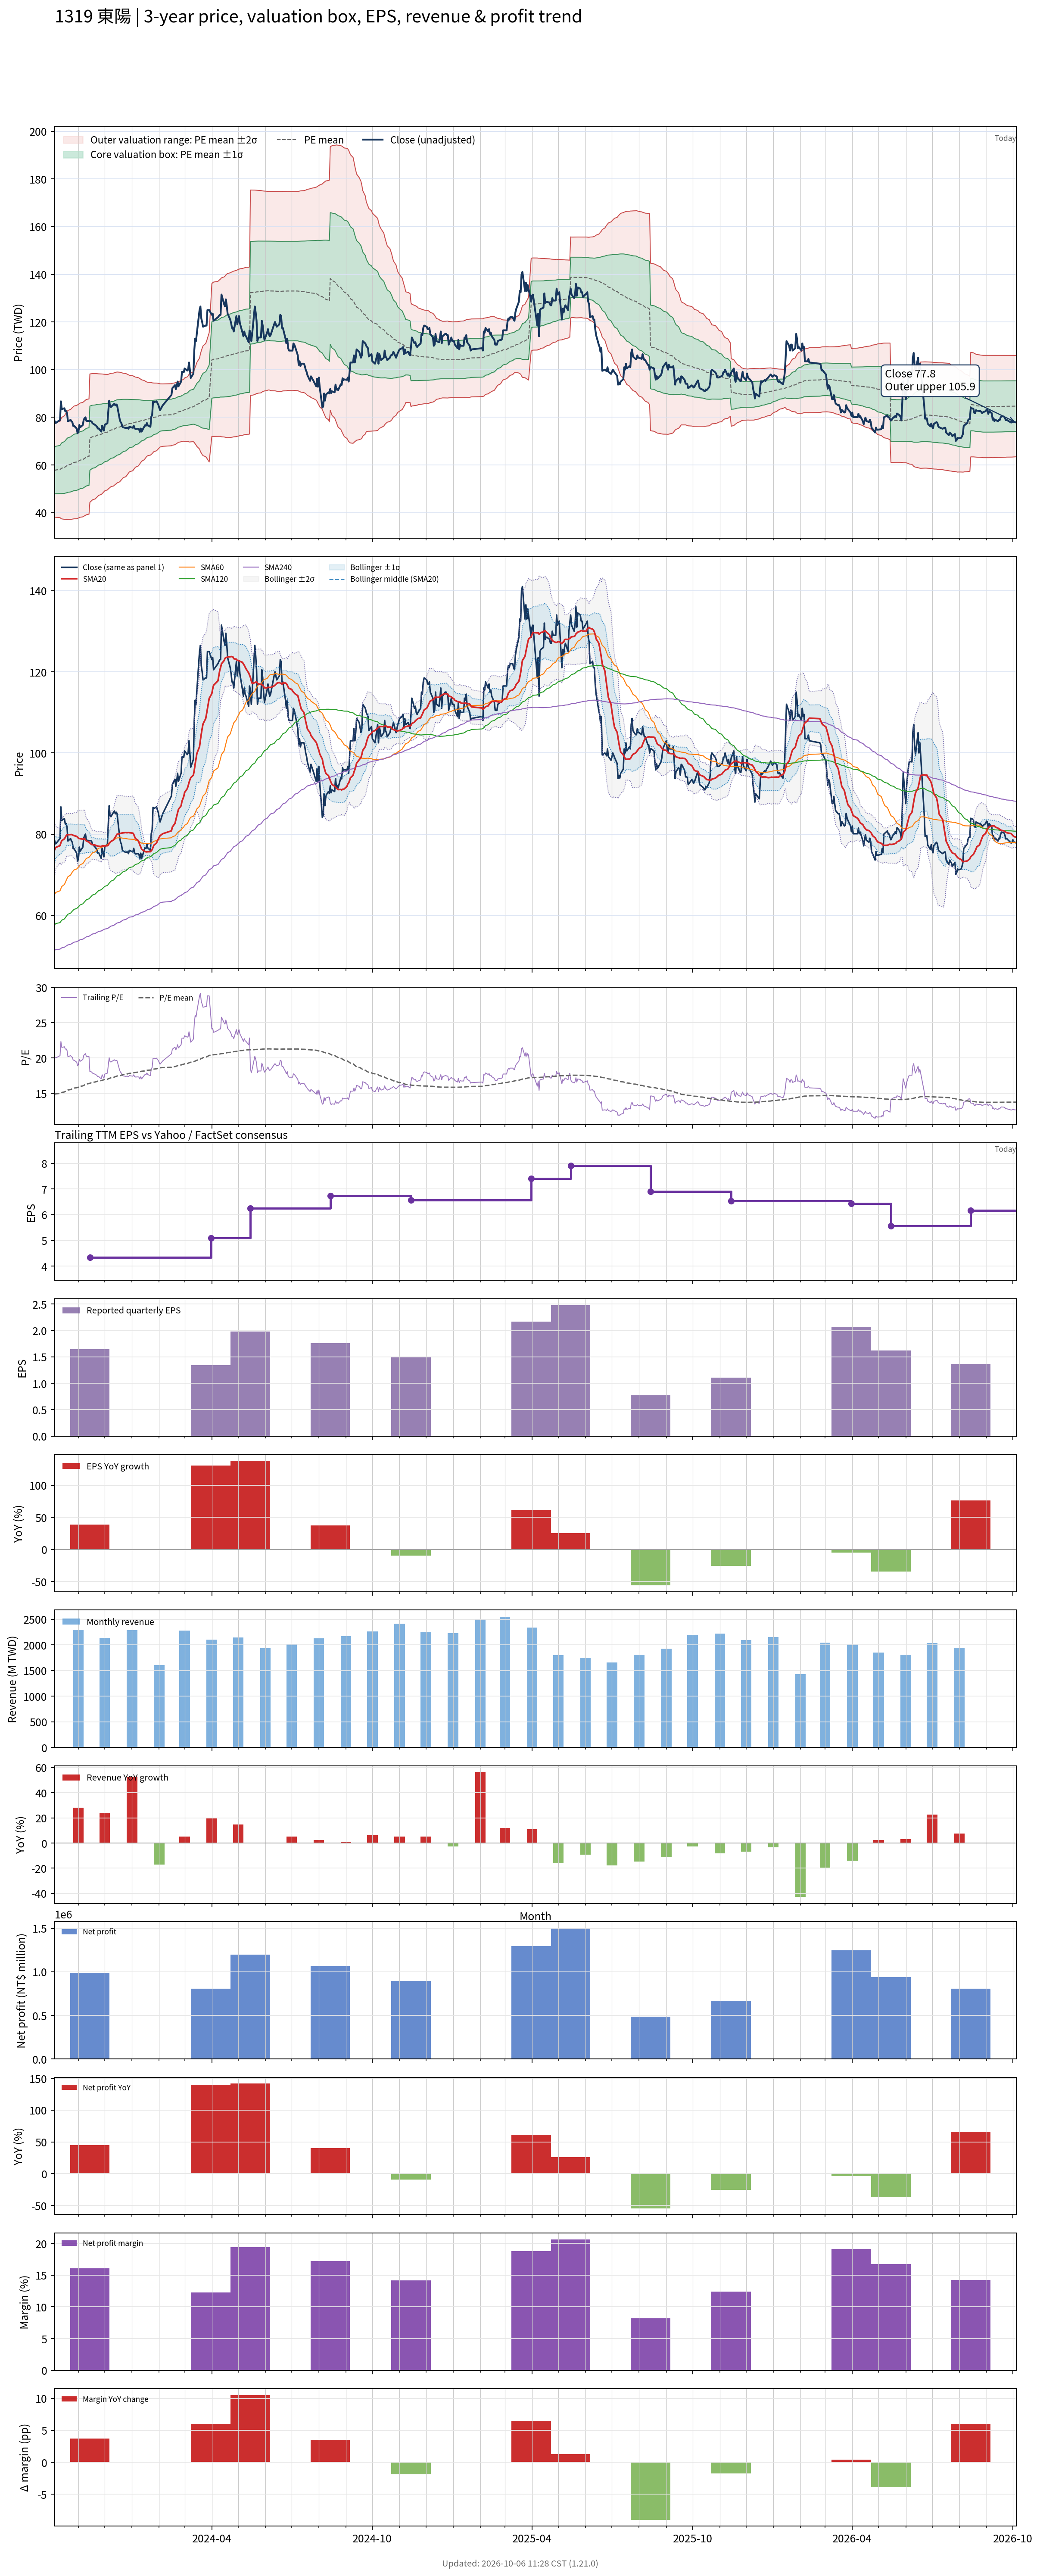

Data behind this chart, as committed beside it:
# chart-version: skill-stock-dynamic-val…
date, close, available_date, period_end, eps, ttm_eps, pe, pe_mean, pe_std, price_m2, price_m1, price_mean, price_p1, price_p2, forward_eps, forward_pe, forward_pe_mean, forward_pe_std, forward_price_m2, forward_price_m1, forward_price_mean, forward_price_p1, forward_price_p2, sma20
2023-10-05, 78.3, 2023-08-14, 2023-06-30, 1.28, 3.88, 20.18, 14.86, 2.523, 38.09, 47.88, 57.67, 67.46, 77.25, , , , , , , , , , 76.2
2023-10-06, 77.6, 2023-08-14, 2023-06-30, 1.28, 3.88, 20, 14.92, 2.56, 38.02, 47.96, 57.89, 67.83, 77.76, , , , , , , , , , 76.71
2023-10-11, 78.9, 2023-08-14, 2023-06-30, 1.28, 3.88, 20.34, 14.98, 2.604, 37.91, 48.01, 58.12, 68.22, 78.32, , , , , , , , , , 77.17
2023-10-12, 86.7, 2023-08-14, 2023-06-30, 1.28, 3.88, 22.35, 15.05, 2.686, 37.56, 47.98, 58.4, 68.82, 79.24, , , , , , , , , , 77.88
2023-10-13, 83.4, 2023-08-14, 2023-06-30, 1.28, 3.88, 21.49, 15.12, 2.745, 37.37, 48.02, 58.67, 69.31, 79.96, , , , , , , , , , 78.38
2023-10-16, 83.8, 2023-08-14, 2023-06-30, 1.28, 3.88, 21.6, 15.19, 2.8, 37.21, 48.08, 58.94, 69.81, 80.67, , , , , , , , , , 78.84
2023-10-17, 82.5, 2023-08-14, 2023-06-30, 1.28, 3.88, 21.26, 15.26, 2.845, 37.15, 48.19, 59.22, 70.26, 81.3, , , , , , , , , , 79.19
2023-10-18, 82.6, 2023-08-14, 2023-06-30, 1.28, 3.88, 21.29, 15.33, 2.889, 37.08, 48.28, 59.49, 70.7, 81.91, , , , , , , , , , 79.61
2023-10-19, 81.7, 2023-08-14, 2023-06-30, 1.28, 3.88, 21.06, 15.4, 2.926, 37.05, 48.41, 59.76, 71.11, 82.47, , , , , , , , , , 79.88
2023-10-20, 78.3, 2023-08-14, 2023-06-30, 1.28, 3.88, 20.18, 15.46, 2.949, 37.12, 48.56, 60, 71.44, 82.88, , , , , , , , , , 79.84
2023-10-23, 78.9, 2023-08-14, 2023-06-30, 1.28, 3.88, 20.34, 15.52, 2.974, 37.15, 48.69, 60.23, 71.77, 83.31, , , , , , , , , , 79.89
2023-10-24, 78.3, 2023-08-14, 2023-06-30, 1.28, 3.88, 20.18, 15.58, 2.995, 37.22, 48.84, 60.46, 72.08, 83.71, , , , , , , , , , 79.91
2023-10-25, 78, 2023-08-14, 2023-06-30, 1.28, 3.88, 20.1, 15.64, 3.016, 37.27, 48.98, 60.68, 72.38, 84.09, , , , , , , , , , 79.83
2023-10-26, 76.4, 2023-08-14, 2023-06-30, 1.28, 3.88, 19.69, 15.69, 3.034, 37.33, 49.1, 60.87, 72.64, 84.41, , , , , , , , , , 79.72
2023-10-27, 76.4, 2023-08-14, 2023-06-30, 1.28, 3.88, 19.69, 15.74, 3.049, 37.41, 49.24, 61.07, 72.9, 84.73, , , , , , , , , , 79.62
2023-10-30, 75.3, 2023-08-14, 2023-06-30, 1.28, 3.88, 19.41, 15.79, 3.063, 37.48, 49.36, 61.25, 73.13, 85.02, , , , , , , , , , 79.44
2023-10-31, 73.3, 2023-08-14, 2023-06-30, 1.28, 3.88, 18.89, 15.83, 3.068, 37.62, 49.52, 61.43, 73.33, 85.23, , , , , , , , , , 79.19
2023-11-01, 74, 2023-08-14, 2023-06-30, 1.28, 3.88, 19.07, 15.88, 3.073, 37.77, 49.69, 61.61, 73.54, 85.46, , , , , , , , , , 79
2023-11-02, 76.8, 2023-08-14, 2023-06-30, 1.28, 3.88, 19.79, 15.93, 3.084, 37.9, 49.86, 61.83, 73.79, 85.75, , , , , , , , , , 78.91
2023-11-03, 75.8, 2023-08-14, 2023-06-30, 1.28, 3.88, 19.54, 15.99, 3.088, 38.08, 50.06, 62.04, 74.02, 86, , , , , , , , , , 78.85
2023-11-06, 76.8, 2023-08-14, 2023-06-30, 1.28, 3.88, 19.79, 16.05, 3.095, 38.24, 50.25, 62.26, 74.27, 86.28, , , , , , , , , , 78.78
2023-11-07, 79, 2023-08-14, 2023-06-30, 1.28, 3.88, 20.36, 16.11, 3.1, 38.47, 50.5, 62.52, 74.55, 86.58, , , , , , , , , , 78.84
2023-11-08, 79.6, 2023-08-14, 2023-06-30, 1.28, 3.88, 20.52, 16.18, 3.104, 38.71, 50.75, 62.79, 74.84, 86.88, , , , , , , , , , 78.88
2023-11-09, 80, 2023-08-14, 2023-06-30, 1.28, 3.88, 20.62, 16.25, 3.114, 38.88, 50.96, 63.05, 75.13, 87.21, , , , , , , , , , 78.55
2023-11-10, 78.5, 2023-08-14, 2023-06-30, 1.28, 3.88, 20.23, 16.31, 3.116, 39.12, 51.21, 63.3, 75.39, 87.48, , , , , , , , , , 78.3
2023-11-13, 78.4, 2023-08-14, 2023-06-30, 1.28, 3.88, 20.21, 16.38, 3.116, 39.37, 51.46, 63.55, 75.64, 87.73, , , , , , , , , , 78.03
2023-11-14, 78.4, 2023-11-14, 2023-09-30, 1.65, 4.34, 18.06, 16.42, 3.103, 44.33, 57.8, 71.27, 84.74, 98.2, , , , , , , , , , 77.83
2023-11-15, 78.4, 2023-11-14, 2023-09-30, 1.65, 4.34, 18.06, 16.47, 3.087, 44.67, 58.07, 71.47, 84.86, 98.26, , , , , , , , , , 77.61
2023-11-16, 78.2, 2023-11-14, 2023-09-30, 1.65, 4.34, 18.02, 16.51, 3.07, 45.01, 58.33, 71.66, 84.98, 98.31, , , , , , , , , , 77.44
2023-11-17, 77.5, 2023-11-14, 2023-09-30, 1.65, 4.34, 17.86, 16.56, 3.051, 45.37, 58.61, 71.85, 85.09, 98.33, , , , , , , , , , 77.4
2023-11-20, 76.8, 2023-11-14, 2023-09-30, 1.65, 4.34, 17.7, 16.6, 3.03, 45.74, 58.89, 72.04, 85.19, 98.33, , , , , , , , , , 77.3
2023-11-21, 76.5, 2023-11-14, 2023-09-30, 1.65, 4.34, 17.63, 16.64, 3.009, 46.11, 59.16, 72.22, 85.28, 98.33, , , , , , , , , , 77.2
2023-11-22, 76.1, 2023-11-14, 2023-09-30, 1.65, 4.34, 17.53, 16.68, 2.986, 46.48, 59.44, 72.4, 85.36, 98.32, , , , , , , , , , 77.11
2023-11-23, 75.3, 2023-11-14, 2023-09-30, 1.65, 4.34, 17.35, 16.72, 2.962, 46.86, 59.72, 72.57, 85.43, 98.29, , , , , , , , , , 77.06
2023-11-24, 75.4, 2023-11-14, 2023-09-30, 1.65, 4.34, 17.37, 16.76, 2.937, 47.25, 60, 72.75, 85.5, 98.24, , , , , , , , , , 77
2023-11-27, 74, 2023-11-14, 2023-09-30, 1.65, 4.34, 17.05, 16.8, 2.912, 47.63, 60.27, 72.91, 85.55, 98.19, , , , , , , , , , 76.94
2023-11-28, 76.5, 2023-11-14, 2023-09-30, 1.65, 4.34, 17.63, 16.84, 2.892, 47.98, 60.53, 73.08, 85.63, 98.18, , , , , , , , , , 77.1
2023-11-29, 75.4, 2023-11-14, 2023-09-30, 1.65, 4.34, 17.37, 16.88, 2.867, 48.36, 60.81, 73.25, 85.69, 98.13, , , , , , , , , , 77.17
2023-11-30, 74.4, 2023-11-14, 2023-09-30, 1.65, 4.34, 17.14, 16.91, 2.841, 48.75, 61.08, 73.41, 85.74, 98.07, , , , , , , , , , 77.05
2023-12-01, 76.9, 2023-11-14, 2023-09-30, 1.65, 4.34, 17.72, 16.96, 2.815, 49.15, 61.37, 73.59, 85.81, 98.03, , , , , , , , , , 77.11
2023-12-04, 77.5, 2023-11-14, 2023-09-30, 1.65, 4.34, 17.86, 17, 2.792, 49.54, 61.65, 73.77, 85.88, 98, , , , , , , , , , 77.14
2023-12-05, 82.4, 2023-11-14, 2023-09-30, 1.65, 4.34, 18.99, 17.05, 2.771, 49.94, 61.96, 73.99, 86.02, 98.04, , , , , , , , , , 77.31
2023-12-06, 87, 2023-11-14, 2023-09-30, 1.65, 4.34, 20.05, 17.11, 2.762, 50.26, 62.25, 74.24, 86.23, 98.21, , , , , , , , , , 77.68
2023-12-07, 84.6, 2023-11-14, 2023-09-30, 1.65, 4.34, 19.49, 17.16, 2.75, 50.58, 62.52, 74.45, 86.39, 98.33, , , , , , , , , , 77.91
2023-12-08, 84.3, 2023-11-14, 2023-09-30, 1.65, 4.34, 19.42, 17.2, 2.739, 50.88, 62.77, 74.66, 86.55, 98.44, , , , , , , , , , 78.2
2023-12-11, 85.4, 2023-11-14, 2023-09-30, 1.65, 4.34, 19.68, 17.25, 2.729, 51.19, 63.04, 74.88, 86.72, 98.57, , , , , , , , , , 78.55
2023-12-12, 85.7, 2023-11-14, 2023-09-30, 1.65, 4.34, 19.75, 17.31, 2.717, 51.53, 63.32, 75.11, 86.9, 98.69, , , , , , , , , , 78.92
2023-12-13, 85, 2023-11-14, 2023-09-30, 1.65, 4.34, 19.59, 17.35, 2.705, 51.84, 63.58, 75.32, 87.05, 98.79, , , , , , , , , , 79.25
2023-12-14, 85.4, 2023-11-14, 2023-09-30, 1.65, 4.34, 19.68, 17.4, 2.697, 52.1, 63.81, 75.51, 87.22, 98.93, , , , , , , , , , 79.61
2023-12-15, 85.1, 2023-11-14, 2023-09-30, 1.65, 4.34, 19.61, 17.45, 2.68, 52.47, 64.1, 75.74, 87.37, 99, , , , , , , , , , 79.98
2023-12-18, 79.2, 2023-11-14, 2023-09-30, 1.65, 4.34, 18.25, 17.5, 2.648, 52.94, 64.44, 75.93, 87.42, 98.92, , , , , , , , , , 80.11
2023-12-19, 78, 2023-11-14, 2023-09-30, 1.65, 4.34, 17.97, 17.54, 2.619, 53.37, 64.74, 76.1, 87.47, 98.83, , , , , , , , , , 80.18
2023-12-20, 77.5, 2023-11-14, 2023-09-30, 1.65, 4.34, 17.86, 17.57, 2.587, 53.82, 65.05, 76.27, 87.5, 98.73, , , , , , , , , , 80.25
2023-12-21, 76.1, 2023-11-14, 2023-09-30, 1.65, 4.34, 17.53, 17.61, 2.557, 54.24, 65.33, 76.43, 87.52, 98.62, , , , , , , , , , 80.29
2023-12-22, 75.8, 2023-11-14, 2023-09-30, 1.65, 4.34, 17.47, 17.65, 2.525, 54.67, 65.62, 76.58, 87.54, 98.5, , , , , , , , , , 80.31
2023-12-25, 75.5, 2023-11-14, 2023-09-30, 1.65, 4.34, 17.4, 17.68, 2.492, 55.1, 65.92, 76.73, 87.55, 98.36, , , , , , , , , , 80.39
2023-12-26, 75.6, 2023-11-14, 2023-09-30, 1.65, 4.34, 17.42, 17.72, 2.456, 55.57, 66.23, 76.89, 87.55, 98.21, , , , , , , , , , 80.34
2023-12-27, 75.6, 2023-11-14, 2023-09-30, 1.65, 4.34, 17.42, 17.75, 2.416, 56.08, 66.57, 77.05, 87.54, 98.02, , , , , , , , , , 80.35
2023-12-28, 75.2, 2023-11-14, 2023-09-30, 1.65, 4.34, 17.33, 17.79, 2.378, 56.56, 66.88, 77.2, 87.52, 97.84, , , , , , , , , , 80.39
... 668 more rows
